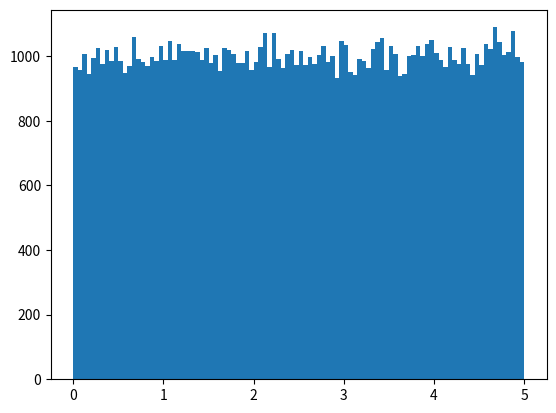

Here is the Python script that generated this plot:
import numpy
import matplotlib.pyplot as plt

x = numpy.random.uniform(0.0, 5.0, 100000)
print(x)
#this will show a histogram which is made out of a random dataset created by random.unifrom(0.0,5.0,100000) this gives 100000 random floats bewteen 0 and 5
plt.hist(x, 100)
plt.show()